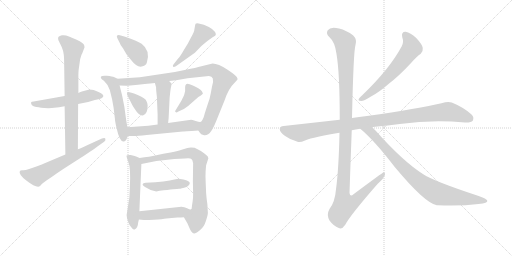
t = 0.00 s
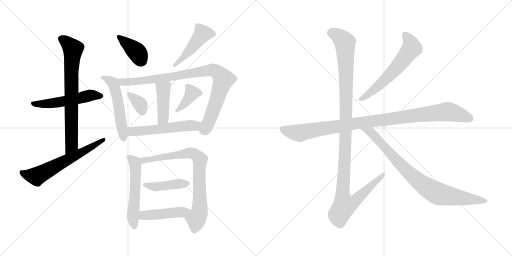
t = 2.87 s
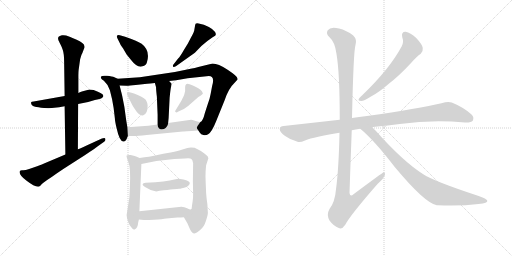
t = 5.74 s
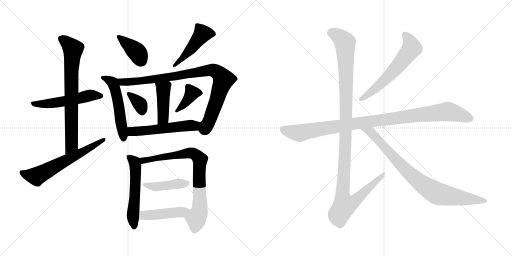
t = 8.61 s
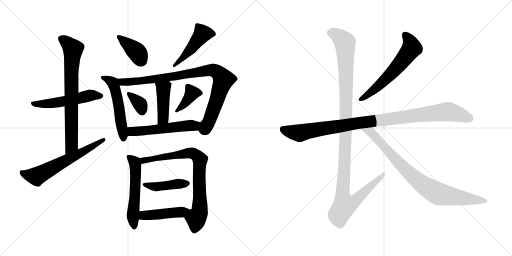
t = 11.48 s
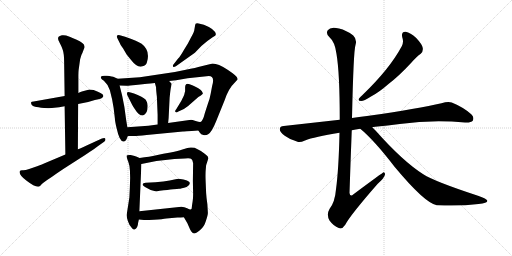
t = 14.35 s

The animated SVG that drew these frames (rendered in a browser with its animation timeline set to each time). Animation: 19 CSS @keyframes rules; one cycle of 14.35 s.

<svg version="1.1" viewBox="0 0 2048 1024" xmlns="http://www.w3.org/2000/svg">
  <g stroke="lightgray" stroke-dasharray="1,1" stroke-width="1" transform="scale(4, 4)">
    <line x1="0" y1="0" x2="256" y2="256"></line>
    <line x1="256" y1="0" x2="0" y2="256"></line>
    <line x1="128" y1="0" x2="128" y2="256"></line>
    <line x1="0" y1="128" x2="256" y2="128"></line>
    <line x1="256" y1="0" x2="512" y2="256"></line>
    <line x1="512" y1="0" x2="256" y2="256"></line>
    <line x1="384" y1="0" x2="384" y2="256"></line>
    <line x1="256" y1="128" x2="512" y2="128"></line>
  </g>
<g transform="scale(1, -1) translate(0, -850)">
   <style type="text/css">
    @keyframes keyframes0 {
      from {
       stroke: black;
       stroke-dashoffset: 534;
       stroke-width: 128;
       }
       63% {
       animation-timing-function: step-end;
       stroke: black;
       stroke-dashoffset: 0;
       stroke-width: 128;
       }
       to {
       stroke: black;
       stroke-width: 1024;
       }
       }
       #make-me-a-hanzi-animation-0 {
         animation: keyframes0 0.684570s both;
         animation-delay: 0.000000s;
         animation-timing-function: linear;
       }
    @keyframes keyframes1 {
      from {
       stroke: black;
       stroke-dashoffset: 738;
       stroke-width: 128;
       }
       71% {
       animation-timing-function: step-end;
       stroke: black;
       stroke-dashoffset: 0;
       stroke-width: 128;
       }
       to {
       stroke: black;
       stroke-width: 1024;
       }
       }
       #make-me-a-hanzi-animation-1 {
         animation: keyframes1 0.850586s both;
         animation-delay: 0.684570s;
         animation-timing-function: linear;
       }
    @keyframes keyframes2 {
      from {
       stroke: black;
       stroke-dashoffset: 624;
       stroke-width: 128;
       }
       67% {
       animation-timing-function: step-end;
       stroke: black;
       stroke-dashoffset: 0;
       stroke-width: 128;
       }
       to {
       stroke: black;
       stroke-width: 1024;
       }
       }
       #make-me-a-hanzi-animation-2 {
         animation: keyframes2 0.757812s both;
         animation-delay: 1.535156s;
         animation-timing-function: linear;
       }
    @keyframes keyframes3 {
      from {
       stroke: black;
       stroke-dashoffset: 394;
       stroke-width: 128;
       }
       56% {
       animation-timing-function: step-end;
       stroke: black;
       stroke-dashoffset: 0;
       stroke-width: 128;
       }
       to {
       stroke: black;
       stroke-width: 1024;
       }
       }
       #make-me-a-hanzi-animation-3 {
         animation: keyframes3 0.570638s both;
         animation-delay: 2.292968s;
         animation-timing-function: linear;
       }
    @keyframes keyframes4 {
      from {
       stroke: black;
       stroke-dashoffset: 468;
       stroke-width: 128;
       }
       60% {
       animation-timing-function: step-end;
       stroke: black;
       stroke-dashoffset: 0;
       stroke-width: 128;
       }
       to {
       stroke: black;
       stroke-width: 1024;
       }
       }
       #make-me-a-hanzi-animation-4 {
         animation: keyframes4 0.630859s both;
         animation-delay: 2.863606s;
         animation-timing-function: linear;
       }
    @keyframes keyframes5 {
      from {
       stroke: black;
       stroke-dashoffset: 531;
       stroke-width: 128;
       }
       63% {
       animation-timing-function: step-end;
       stroke: black;
       stroke-dashoffset: 0;
       stroke-width: 128;
       }
       to {
       stroke: black;
       stroke-width: 1024;
       }
       }
       #make-me-a-hanzi-animation-5 {
         animation: keyframes5 0.682129s both;
         animation-delay: 3.494465s;
         animation-timing-function: linear;
       }
    @keyframes keyframes6 {
      from {
       stroke: black;
       stroke-dashoffset: 918;
       stroke-width: 128;
       }
       75% {
       animation-timing-function: step-end;
       stroke: black;
       stroke-dashoffset: 0;
       stroke-width: 128;
       }
       to {
       stroke: black;
       stroke-width: 1024;
       }
       }
       #make-me-a-hanzi-animation-6 {
         animation: keyframes6 0.997070s both;
         animation-delay: 4.176594s;
         animation-timing-function: linear;
       }
    @keyframes keyframes7 {
      from {
       stroke: black;
       stroke-dashoffset: 430;
       stroke-width: 128;
       }
       58% {
       animation-timing-function: step-end;
       stroke: black;
       stroke-dashoffset: 0;
       stroke-width: 128;
       }
       to {
       stroke: black;
       stroke-width: 1024;
       }
       }
       #make-me-a-hanzi-animation-7 {
         animation: keyframes7 0.599935s both;
         animation-delay: 5.173664s;
         animation-timing-function: linear;
       }
    @keyframes keyframes8 {
      from {
       stroke: black;
       stroke-dashoffset: 350;
       stroke-width: 128;
       }
       53% {
       animation-timing-function: step-end;
       stroke: black;
       stroke-dashoffset: 0;
       stroke-width: 128;
       }
       to {
       stroke: black;
       stroke-width: 1024;
       }
       }
       #make-me-a-hanzi-animation-8 {
         animation: keyframes8 0.534831s both;
         animation-delay: 5.773599s;
         animation-timing-function: linear;
       }
    @keyframes keyframes9 {
      from {
       stroke: black;
       stroke-dashoffset: 384;
       stroke-width: 128;
       }
       56% {
       animation-timing-function: step-end;
       stroke: black;
       stroke-dashoffset: 0;
       stroke-width: 128;
       }
       to {
       stroke: black;
       stroke-width: 1024;
       }
       }
       #make-me-a-hanzi-animation-9 {
         animation: keyframes9 0.562500s both;
         animation-delay: 6.308430s;
         animation-timing-function: linear;
       }
    @keyframes keyframes10 {
      from {
       stroke: black;
       stroke-dashoffset: 546;
       stroke-width: 128;
       }
       64% {
       animation-timing-function: step-end;
       stroke: black;
       stroke-dashoffset: 0;
       stroke-width: 128;
       }
       to {
       stroke: black;
       stroke-width: 1024;
       }
       }
       #make-me-a-hanzi-animation-10 {
         animation: keyframes10 0.694336s both;
         animation-delay: 6.870930s;
         animation-timing-function: linear;
       }
    @keyframes keyframes11 {
      from {
       stroke: black;
       stroke-dashoffset: 552;
       stroke-width: 128;
       }
       64% {
       animation-timing-function: step-end;
       stroke: black;
       stroke-dashoffset: 0;
       stroke-width: 128;
       }
       to {
       stroke: black;
       stroke-width: 1024;
       }
       }
       #make-me-a-hanzi-animation-11 {
         animation: keyframes11 0.699219s both;
         animation-delay: 7.565266s;
         animation-timing-function: linear;
       }
    @keyframes keyframes12 {
      from {
       stroke: black;
       stroke-dashoffset: 788;
       stroke-width: 128;
       }
       72% {
       animation-timing-function: step-end;
       stroke: black;
       stroke-dashoffset: 0;
       stroke-width: 128;
       }
       to {
       stroke: black;
       stroke-width: 1024;
       }
       }
       #make-me-a-hanzi-animation-12 {
         animation: keyframes12 0.891276s both;
         animation-delay: 8.264485s;
         animation-timing-function: linear;
       }
    @keyframes keyframes13 {
      from {
       stroke: black;
       stroke-dashoffset: 430;
       stroke-width: 128;
       }
       58% {
       animation-timing-function: step-end;
       stroke: black;
       stroke-dashoffset: 0;
       stroke-width: 128;
       }
       to {
       stroke: black;
       stroke-width: 1024;
       }
       }
       #make-me-a-hanzi-animation-13 {
         animation: keyframes13 0.599935s both;
         animation-delay: 9.155761s;
         animation-timing-function: linear;
       }
    @keyframes keyframes14 {
      from {
       stroke: black;
       stroke-dashoffset: 455;
       stroke-width: 128;
       }
       60% {
       animation-timing-function: step-end;
       stroke: black;
       stroke-dashoffset: 0;
       stroke-width: 128;
       }
       to {
       stroke: black;
       stroke-width: 1024;
       }
       }
       #make-me-a-hanzi-animation-14 {
         animation: keyframes14 0.620280s both;
         animation-delay: 9.755696s;
         animation-timing-function: linear;
       }
    @keyframes keyframes15 {
      from {
       stroke: black;
       stroke-dashoffset: 603;
       stroke-width: 128;
       }
       66% {
       animation-timing-function: step-end;
       stroke: black;
       stroke-dashoffset: 0;
       stroke-width: 128;
       }
       to {
       stroke: black;
       stroke-width: 1024;
       }
       }
       #make-me-a-hanzi-animation-15 {
         animation: keyframes15 0.740723s both;
         animation-delay: 10.375976s;
         animation-timing-function: linear;
       }
    @keyframes keyframes16 {
      from {
       stroke: black;
       stroke-dashoffset: 1016;
       stroke-width: 128;
       }
       77% {
       animation-timing-function: step-end;
       stroke: black;
       stroke-dashoffset: 0;
       stroke-width: 128;
       }
       to {
       stroke: black;
       stroke-width: 1024;
       }
       }
       #make-me-a-hanzi-animation-16 {
         animation: keyframes16 1.076823s both;
         animation-delay: 11.116699s;
         animation-timing-function: linear;
       }
    @keyframes keyframes17 {
      from {
       stroke: black;
       stroke-dashoffset: 1180;
       stroke-width: 128;
       }
       79% {
       animation-timing-function: step-end;
       stroke: black;
       stroke-dashoffset: 0;
       stroke-width: 128;
       }
       to {
       stroke: black;
       stroke-width: 1024;
       }
       }
       #make-me-a-hanzi-animation-17 {
         animation: keyframes17 1.210286s both;
         animation-delay: 12.193522s;
         animation-timing-function: linear;
       }
    @keyframes keyframes18 {
      from {
       stroke: black;
       stroke-dashoffset: 854;
       stroke-width: 128;
       }
       74% {
       animation-timing-function: step-end;
       stroke: black;
       stroke-dashoffset: 0;
       stroke-width: 128;
       }
       to {
       stroke: black;
       stroke-width: 1024;
       }
       }
       #make-me-a-hanzi-animation-18 {
         animation: keyframes18 0.944987s both;
         animation-delay: 13.403808s;
         animation-timing-function: linear;
       }
</style>
<path d="M 357.5 492.0 L 327.5 484.0 Q 318.5 482.0 313.5 478.0 L 258.5 466.0 L 134.5 444.0 Q 125.5 443.0 124.5 441.0 Q 123.5 437.0 126.5 431.0 Q 130.5 425.0 140.5 423.0 Q 150.5 421.0 176.5 418.0 Q 195.5 417.0 207.5 418.0 L 236.5 421.0 L 258.5 425.0 L 312.5 434.0 L 352.5 442.0 L 379.5 450.0 Q 412.5 455.0 413.5 466.0 Q 414.5 476.0 374.5 490.0 L 357.5 492.0 Z" fill="lightgray"></path> 
<path d="M 313.5 478.0 L 313.5 547.0 Q 313.5 562.0 314.5 570.0 L 320.5 613.0 L 323.5 623.0 Q 325.5 631.0 329.5 638.0 L 335.5 654.0 Q 339.5 660.0 337.5 666.0 Q 337.5 678.0 304.5 692.0 Q 272.5 706.0 264.5 708.0 Q 257.5 710.0 247.5 709.0 Q 237.5 707.0 234.5 703.0 Q 231.5 699.0 232.5 694.0 Q 233.5 689.0 234.5 687.0 Q 236.5 684.0 237.5 681.0 L 242.5 671.0 Q 246.5 664.0 251.5 649.0 Q 256.5 633.0 256.5 604.0 L 258.5 466.0 L 258.5 425.0 L 261.5 232.0 C 261.5 202.0 311.5 223.0 311.5 253.0 L 312.5 434.0 L 313.5 478.0 Z" fill="lightgray"></path> 
<path d="M 261.5 232.0 L 178.5 197.0 Q 171.5 193.0 148.5 185.0 L 116.5 174.0 Q 99.5 168.0 90.5 169.0 Q 82.5 170.0 79.5 166.0 Q 72.5 153.0 106.5 127.0 Q 141.5 100.0 156.5 104.0 Q 159.5 105.0 165.5 112.0 Q 172.5 119.0 188.5 130.0 Q 204.5 140.0 226.5 156.0 Q 249.5 172.0 276.5 189.0 L 340.5 230.0 Q 386.5 261.0 392.5 266.0 L 416.5 283.0 Q 423.5 288.0 421.5 295.0 Q 419.5 301.0 407.5 296.0 L 348.5 269.0 Q 315.5 254.0 311.5 253.0 L 261.5 232.0 Z" fill="lightgray"></path> 
<path d="M 500.5 703.0 L 479.5 709.0 Q 471.5 711.0 468.5 708.0 Q 465.5 705.0 469.5 697.0 L 479.5 677.0 Q 479.5 674.0 492.5 656.0 L 506.5 632.0 L 523.5 611.0 Q 549.5 577.0 570.5 585.0 Q 583.5 587.0 587.5 600.0 Q 602.5 648.0 566.5 675.0 Q 552.5 685.0 500.5 703.0 Z" fill="lightgray"></path> 
<path d="M 712.5 616.0 L 694.5 593.0 Q 689.5 587.0 692.5 584.0 Q 693.5 579.0 703.5 585.0 L 779.5 639.0 L 805.5 666.0 Q 827.5 686.0 850.5 701.0 L 860.5 707.0 Q 866.5 712.0 859.5 723.0 Q 852.5 733.0 835.5 742.0 L 815.5 751.0 L 794.5 756.0 Q 780.5 760.0 780.5 749.0 L 777.5 732.0 Q 777.5 724.0 764.5 701.0 L 751.5 676.0 L 735.5 650.0 Q 721.5 625.0 712.5 616.0 Z" fill="lightgray"></path> 
<path d="M 470.5 535.0 L 457.5 541.0 Q 449.5 545.0 427.5 547.0 Q 406.5 549.0 403.5 543.0 Q 401.5 535.0 415.5 527.0 Q 432.5 512.0 439.5 489.0 L 448.5 452.0 L 454.5 418.0 L 459.5 376.0 Q 459.5 366.0 466.5 337.0 Q 478.5 282.0 494.5 284.0 Q 500.5 283.0 505.5 292.0 L 511.5 306.0 L 509.5 341.0 L 504.5 371.0 Q 498.5 425.0 488.5 468.0 L 478.5 508.0 C 471.5 534.0 471.5 534.0 470.5 535.0 Z" fill="lightgray"></path> 
<path d="M 793.5 328.0 L 799.5 319.0 Q 803.5 312.0 813.5 310.0 Q 823.5 307.0 832.5 313.0 Q 846.5 320.0 864.5 365.0 L 898.5 449.0 Q 914.5 497.0 938.5 519.0 L 948.5 530.0 Q 951.5 532.0 949.5 537.0 Q 949.5 545.0 910.5 571.0 Q 872.5 596.0 850.5 596.0 L 805.5 585.0 Q 783.5 579.0 743.5 571.0 L 699.5 562.0 L 559.5 541.0 L 470.5 535.0 C 440.5 533.0 448.5 509.0 478.5 508.0 L 506.5 507.0 Q 517.5 507.0 542.5 510.0 L 588.5 515.0 Q 598.5 515.0 619.5 518.0 L 676.5 526.0 L 704.5 529.0 L 750.5 537.0 L 835.5 546.0 Q 860.5 546.0 848.5 506.0 L 842.5 474.0 Q 839.5 456.0 831.5 435.0 L 819.5 398.0 Q 811.5 365.0 801.5 362.0 C 784.5 339.0 784.5 339.0 793.5 328.0 Z" fill="lightgray"></path> 
<path d="M 619.5 518.0 L 624.5 500.0 Q 623.5 497.0 627.5 463.0 L 630.5 390.0 L 630.5 352.0 C 630.5 322.0 669.5 328.0 672.5 358.0 L 674.5 378.0 L 678.5 459.0 Q 682.5 499.0 684.5 504.0 L 686.5 515.0 L 676.5 526.0 C 656.5 548.0 611.5 547.0 619.5 518.0 Z" fill="lightgray"></path> 
<path d="M 509.5 469.0 L 528.5 431.0 Q 532.5 423.0 540.5 412.0 Q 554.5 388.0 571.5 388.0 Q 591.5 394.0 590.5 428.0 Q 589.5 440.0 586.5 444.0 Q 583.5 457.0 548.5 471.0 Q 513.5 485.0 509.5 481.0 Q 506.5 476.0 509.5 469.0 Z" fill="lightgray"></path> 
<path d="M 725.5 447.0 L 705.5 414.0 Q 697.5 404.0 702.5 402.0 Q 704.5 398.0 713.5 404.0 L 735.5 414.0 L 752.5 426.0 L 793.5 462.0 L 803.5 468.0 L 811.5 475.0 Q 811.5 478.0 807.5 485.0 Q 803.5 491.0 797.5 494.0 Q 794.5 497.0 771.5 508.0 Q 748.5 518.0 744.5 513.0 Q 740.5 508.0 740.5 502.0 L 740.5 486.0 Q 737.5 470.0 732.5 461.0 Q 727.5 452.0 725.5 447.0 Z" fill="lightgray"></path> 
<path d="M 511.5 306.0 L 536.5 306.0 Q 548.5 306.0 586.5 310.0 L 731.5 324.0 Q 732.5 324.0 793.5 328.0 C 823.5 330.0 831.5 359.0 801.5 362.0 Q 797.5 361.0 782.5 366.0 Q 767.5 371.0 764.5 371.0 L 672.5 358.0 L 630.5 352.0 L 593.5 347.0 L 509.5 341.0 C 479.5 339.0 481.5 306.0 511.5 306.0 Z" fill="lightgray"></path> 
<path d="M 519.5 102.0 L 517.5 60.0 L 506.5 -10.0 Q 506.5 -18.0 511.5 -34.0 Q 516.5 -51.0 527.5 -62.0 Q 533.5 -70.0 538.5 -68.0 Q 551.5 -61.0 552.5 -41.0 L 555.5 -28.0 L 557.5 5.0 L 565.5 194.0 C 566.5 215.0 566.5 215.0 558.5 218.0 L 544.5 224.0 Q 536.5 228.0 522.5 230.0 Q 509.5 231.0 506.5 228.0 Q 504.5 225.0 513.5 202.0 Q 523.5 178.0 519.5 102.0 Z" fill="lightgray"></path> 
<path d="M 735.5 -19.0 L 749.5 -43.0 L 760.5 -68.0 Q 768.5 -84.0 777.5 -84.0 Q 782.5 -84.0 799.5 -71.0 Q 816.5 -58.0 823.5 -34.0 Q 831.5 -10.0 831.5 -2.0 L 829.5 33.0 Q 825.5 60.0 824.5 78.0 L 822.5 126.0 Q 821.5 148.0 822.5 166.0 L 824.5 189.0 L 833.5 217.0 L 830.5 225.0 Q 823.5 232.0 817.5 236.0 Q 804.5 247.0 778.5 259.0 Q 759.5 262.0 749.5 258.0 L 729.5 252.0 Q 713.5 246.0 682.5 240.0 Q 652.5 235.0 625.5 229.0 Q 599.5 223.0 558.5 218.0 C 528.5 214.0 536.5 188.0 565.5 194.0 L 625.5 206.0 L 697.5 214.0 L 739.5 216.0 Q 761.5 218.0 765.5 214.0 Q 770.5 210.0 772.5 197.0 L 771.5 127.0 L 772.5 74.0 Q 772.5 54.0 770.5 44.0 Q 768.5 33.0 767.5 23.0 Q 767.5 13.0 763.5 12.0 C 755.5 -17.0 722.5 3.0 735.5 -19.0 Z" fill="lightgray"></path> 
<path d="M 714.5 135.0 Q 709.5 135.0 697.5 132.0 Q 666.5 123.0 582.5 119.0 Q 571.5 119.0 570.5 113.0 Q 570.5 106.0 587.5 98.0 Q 605.5 86.0 621.5 85.0 Q 623.5 83.0 638.5 87.0 Q 707.5 95.0 715.5 95.0 Q 724.5 95.0 746.5 102.0 Q 758.5 107.0 759.5 118.0 Q 758.5 129.0 714.5 135.0 Z" fill="lightgray"></path> 
<path d="M 555.5 -28.0 L 575.5 -30.0 Q 580.5 -31.0 615.5 -29.0 Q 651.5 -27.0 665.5 -24.0 L 709.5 -20.0 Q 723.5 -20.0 735.5 -19.0 C 765.5 -17.0 793.5 7.0 763.5 12.0 Q 759.5 11.0 748.5 17.0 Q 737.5 23.0 725.5 23.0 L 557.5 5.0 C 527.5 2.0 525.5 -25.0 555.5 -28.0 Z" fill="lightgray"></path> 
<path d="M 1609.0 701.0 Q 1616.0 682.0 1607.0 665.0 Q 1559.0 575.0 1450.0 470.0 Q 1440.0 461.0 1436.0 456.0 Q 1430.0 446.0 1445.0 446.0 Q 1455.0 446.0 1484.0 464.0 Q 1515.0 480.0 1554.0 514.0 Q 1597.0 547.0 1645.0 599.0 Q 1667.0 624.0 1683.0 635.0 Q 1693.0 644.0 1691.0 658.0 Q 1690.0 671.0 1665.0 698.0 Q 1641.0 720.0 1623.0 723.0 Q 1604.0 724.0 1609.0 701.0 Z" fill="lightgray"></path> 
<path d="M 1489.0 341.0 Q 1493.0 342.0 1501.0 343.0 Q 1552.0 347.0 1599.0 354.0 Q 1728.0 372.0 1860.0 360.0 Q 1885.0 359.0 1891.0 367.0 Q 1898.0 382.0 1885.0 393.0 Q 1854.0 421.0 1807.0 440.0 Q 1792.0 446.0 1766.0 437.0 Q 1678.0 416.0 1468.0 386.0 Q 1435.0 382.0 1408.0 378.0 L 1359.0 371.0 L 1135.0 346.0 Q 1120.0 346.0 1119.0 334.0 Q 1119.0 321.0 1139.0 307.0 Q 1157.0 294.0 1190.0 283.0 Q 1200.0 279.0 1220.0 288.0 Q 1257.0 303.0 1358.0 319.0 L 1407.0 329.0 Q 1422.0 333.0 1441.0 335.0 L 1489.0 341.0 Z" fill="lightgray"></path> 
<path d="M 1408.0 378.0 Q 1414.0 648.0 1422.0 670.0 Q 1429.0 692.0 1413.0 708.0 Q 1386.0 729.0 1356.0 736.0 Q 1322.0 745.0 1311.0 729.0 Q 1302.0 716.0 1318.0 701.0 Q 1340.0 682.0 1346.0 634.0 Q 1359.0 558.0 1359.0 371.0 L 1358.0 319.0 Q 1355.0 174.0 1344.0 93.0 Q 1340.0 42.0 1318.0 14.0 Q 1305.0 -8.0 1318.0 -32.0 Q 1334.0 -54.0 1355.0 -62.0 Q 1368.0 -69.0 1381.0 -49.0 Q 1400.0 -12.0 1510.0 114.0 Q 1538.0 139.0 1540.0 152.0 Q 1541.0 159.0 1535.0 161.0 Q 1532.0 161.0 1414.0 73.0 Q 1401.0 60.0 1398.0 78.0 Q 1402.0 201.0 1407.0 329.0 L 1408.0 378.0 Z" fill="lightgray"></path> 
<path d="M 1441.0 335.0 Q 1496.0 290.0 1579.0 182.0 Q 1699.0 38.0 1747.0 29.0 Q 1748.0 30.0 1751.0 29.0 Q 1841.0 25.0 1914.0 34.0 Q 1953.0 38.0 1949.0 48.0 Q 1948.0 54.0 1912.0 67.0 Q 1738.0 124.0 1693.0 153.0 Q 1611.0 205.0 1502.0 328.0 L 1489.0 341.0 C 1468.0 362.0 1418.0 355.0 1441.0 335.0 Z" fill="lightgray"></path> 
      <clipPath id="make-me-a-hanzi-clip-0">
      <path d="M 357.5 492.0 L 327.5 484.0 Q 318.5 482.0 313.5 478.0 L 258.5 466.0 L 134.5 444.0 Q 125.5 443.0 124.5 441.0 Q 123.5 437.0 126.5 431.0 Q 130.5 425.0 140.5 423.0 Q 150.5 421.0 176.5 418.0 Q 195.5 417.0 207.5 418.0 L 236.5 421.0 L 258.5 425.0 L 312.5 434.0 L 352.5 442.0 L 379.5 450.0 Q 412.5 455.0 413.5 466.0 Q 414.5 476.0 374.5 490.0 L 357.5 492.0 Z" fill="lightgray"></path>
      </clipPath>
      <path clip-path="url(#make-me-a-hanzi-clip-0)" d="M 131.5 437.0 L 185.5 434.0 L 302.5 453.0 L 359.5 469.0 L 405.5 466.0 " fill="none" id="make-me-a-hanzi-animation-0" stroke-dasharray="406 812" stroke-linecap="round"></path>

      <clipPath id="make-me-a-hanzi-clip-1">
      <path d="M 313.5 478.0 L 313.5 547.0 Q 313.5 562.0 314.5 570.0 L 320.5 613.0 L 323.5 623.0 Q 325.5 631.0 329.5 638.0 L 335.5 654.0 Q 339.5 660.0 337.5 666.0 Q 337.5 678.0 304.5 692.0 Q 272.5 706.0 264.5 708.0 Q 257.5 710.0 247.5 709.0 Q 237.5 707.0 234.5 703.0 Q 231.5 699.0 232.5 694.0 Q 233.5 689.0 234.5 687.0 Q 236.5 684.0 237.5 681.0 L 242.5 671.0 Q 246.5 664.0 251.5 649.0 Q 256.5 633.0 256.5 604.0 L 258.5 466.0 L 258.5 425.0 L 261.5 232.0 C 261.5 202.0 311.5 223.0 311.5 253.0 L 312.5 434.0 L 313.5 478.0 Z" fill="lightgray"></path>
      </clipPath>
      <path clip-path="url(#make-me-a-hanzi-clip-1)" d="M 245.5 696.0 L 291.5 652.0 L 284.5 551.0 L 286.5 276.0 L 265.5 239.0 " fill="none" id="make-me-a-hanzi-animation-1" stroke-dasharray="610 1220" stroke-linecap="round"></path>

      <clipPath id="make-me-a-hanzi-clip-2">
      <path d="M 261.5 232.0 L 178.5 197.0 Q 171.5 193.0 148.5 185.0 L 116.5 174.0 Q 99.5 168.0 90.5 169.0 Q 82.5 170.0 79.5 166.0 Q 72.5 153.0 106.5 127.0 Q 141.5 100.0 156.5 104.0 Q 159.5 105.0 165.5 112.0 Q 172.5 119.0 188.5 130.0 Q 204.5 140.0 226.5 156.0 Q 249.5 172.0 276.5 189.0 L 340.5 230.0 Q 386.5 261.0 392.5 266.0 L 416.5 283.0 Q 423.5 288.0 421.5 295.0 Q 419.5 301.0 407.5 296.0 L 348.5 269.0 Q 315.5 254.0 311.5 253.0 L 261.5 232.0 Z" fill="lightgray"></path>
      </clipPath>
      <path clip-path="url(#make-me-a-hanzi-clip-2)" d="M 86.5 161.0 L 109.5 149.0 L 144.5 145.0 L 343.5 248.0 L 414.5 291.0 " fill="none" id="make-me-a-hanzi-animation-2" stroke-dasharray="496 992" stroke-linecap="round"></path>

      <clipPath id="make-me-a-hanzi-clip-3">
      <path d="M 500.5 703.0 L 479.5 709.0 Q 471.5 711.0 468.5 708.0 Q 465.5 705.0 469.5 697.0 L 479.5 677.0 Q 479.5 674.0 492.5 656.0 L 506.5 632.0 L 523.5 611.0 Q 549.5 577.0 570.5 585.0 Q 583.5 587.0 587.5 600.0 Q 602.5 648.0 566.5 675.0 Q 552.5 685.0 500.5 703.0 Z" fill="lightgray"></path>
      </clipPath>
      <path clip-path="url(#make-me-a-hanzi-clip-3)" d="M 474.5 703.0 L 551.5 637.0 L 568.5 605.0 " fill="none" id="make-me-a-hanzi-animation-3" stroke-dasharray="266 532" stroke-linecap="round"></path>

      <clipPath id="make-me-a-hanzi-clip-4">
      <path d="M 712.5 616.0 L 694.5 593.0 Q 689.5 587.0 692.5 584.0 Q 693.5 579.0 703.5 585.0 L 779.5 639.0 L 805.5 666.0 Q 827.5 686.0 850.5 701.0 L 860.5 707.0 Q 866.5 712.0 859.5 723.0 Q 852.5 733.0 835.5 742.0 L 815.5 751.0 L 794.5 756.0 Q 780.5 760.0 780.5 749.0 L 777.5 732.0 Q 777.5 724.0 764.5 701.0 L 751.5 676.0 L 735.5 650.0 Q 721.5 625.0 712.5 616.0 Z" fill="lightgray"></path>
      </clipPath>
      <path clip-path="url(#make-me-a-hanzi-clip-4)" d="M 851.5 714.0 L 809.5 715.0 L 740.5 627.0 L 697.5 588.0 " fill="none" id="make-me-a-hanzi-animation-4" stroke-dasharray="340 680" stroke-linecap="round"></path>

      <clipPath id="make-me-a-hanzi-clip-5">
      <path d="M 470.5 535.0 L 457.5 541.0 Q 449.5 545.0 427.5 547.0 Q 406.5 549.0 403.5 543.0 Q 401.5 535.0 415.5 527.0 Q 432.5 512.0 439.5 489.0 L 448.5 452.0 L 454.5 418.0 L 459.5 376.0 Q 459.5 366.0 466.5 337.0 Q 478.5 282.0 494.5 284.0 Q 500.5 283.0 505.5 292.0 L 511.5 306.0 L 509.5 341.0 L 504.5 371.0 Q 498.5 425.0 488.5 468.0 L 478.5 508.0 C 471.5 534.0 471.5 534.0 470.5 535.0 Z" fill="lightgray"></path>
      </clipPath>
      <path clip-path="url(#make-me-a-hanzi-clip-5)" d="M 409.5 540.0 L 451.5 519.0 L 460.5 496.0 L 494.5 296.0 " fill="none" id="make-me-a-hanzi-animation-5" stroke-dasharray="403 806" stroke-linecap="round"></path>

      <clipPath id="make-me-a-hanzi-clip-6">
      <path d="M 793.5 328.0 L 799.5 319.0 Q 803.5 312.0 813.5 310.0 Q 823.5 307.0 832.5 313.0 Q 846.5 320.0 864.5 365.0 L 898.5 449.0 Q 914.5 497.0 938.5 519.0 L 948.5 530.0 Q 951.5 532.0 949.5 537.0 Q 949.5 545.0 910.5 571.0 Q 872.5 596.0 850.5 596.0 L 805.5 585.0 Q 783.5 579.0 743.5 571.0 L 699.5 562.0 L 559.5 541.0 L 470.5 535.0 C 440.5 533.0 448.5 509.0 478.5 508.0 L 506.5 507.0 Q 517.5 507.0 542.5 510.0 L 588.5 515.0 Q 598.5 515.0 619.5 518.0 L 676.5 526.0 L 704.5 529.0 L 750.5 537.0 L 835.5 546.0 Q 860.5 546.0 848.5 506.0 L 842.5 474.0 Q 839.5 456.0 831.5 435.0 L 819.5 398.0 Q 811.5 365.0 801.5 362.0 C 784.5 339.0 784.5 339.0 793.5 328.0 Z" fill="lightgray"></path>
      </clipPath>
      <path clip-path="url(#make-me-a-hanzi-clip-6)" d="M 478.5 530.0 L 489.5 522.0 L 533.5 523.0 L 833.5 569.0 L 865.5 564.0 L 894.5 532.0 L 837.5 365.0 L 818.5 332.0 L 807.5 331.0 " fill="none" id="make-me-a-hanzi-animation-6" stroke-dasharray="790 1580" stroke-linecap="round"></path>

      <clipPath id="make-me-a-hanzi-clip-7">
      <path d="M 619.5 518.0 L 624.5 500.0 Q 623.5 497.0 627.5 463.0 L 630.5 390.0 L 630.5 352.0 C 630.5 322.0 669.5 328.0 672.5 358.0 L 674.5 378.0 L 678.5 459.0 Q 682.5 499.0 684.5 504.0 L 686.5 515.0 L 676.5 526.0 C 656.5 548.0 611.5 547.0 619.5 518.0 Z" fill="lightgray"></path>
      </clipPath>
      <path clip-path="url(#make-me-a-hanzi-clip-7)" d="M 627.5 515.0 L 653.5 491.0 L 652.5 377.0 L 636.5 358.0 " fill="none" id="make-me-a-hanzi-animation-7" stroke-dasharray="302 604" stroke-linecap="round"></path>

      <clipPath id="make-me-a-hanzi-clip-8">
      <path d="M 509.5 469.0 L 528.5 431.0 Q 532.5 423.0 540.5 412.0 Q 554.5 388.0 571.5 388.0 Q 591.5 394.0 590.5 428.0 Q 589.5 440.0 586.5 444.0 Q 583.5 457.0 548.5 471.0 Q 513.5 485.0 509.5 481.0 Q 506.5 476.0 509.5 469.0 Z" fill="lightgray"></path>
      </clipPath>
      <path clip-path="url(#make-me-a-hanzi-clip-8)" d="M 513.5 475.0 L 560.5 433.0 L 569.5 403.0 " fill="none" id="make-me-a-hanzi-animation-8" stroke-dasharray="222 444" stroke-linecap="round"></path>

      <clipPath id="make-me-a-hanzi-clip-9">
      <path d="M 725.5 447.0 L 705.5 414.0 Q 697.5 404.0 702.5 402.0 Q 704.5 398.0 713.5 404.0 L 735.5 414.0 L 752.5 426.0 L 793.5 462.0 L 803.5 468.0 L 811.5 475.0 Q 811.5 478.0 807.5 485.0 Q 803.5 491.0 797.5 494.0 Q 794.5 497.0 771.5 508.0 Q 748.5 518.0 744.5 513.0 Q 740.5 508.0 740.5 502.0 L 740.5 486.0 Q 737.5 470.0 732.5 461.0 Q 727.5 452.0 725.5 447.0 Z" fill="lightgray"></path>
      </clipPath>
      <path clip-path="url(#make-me-a-hanzi-clip-9)" d="M 802.5 477.0 L 768.5 478.0 L 731.5 428.0 L 707.5 407.0 " fill="none" id="make-me-a-hanzi-animation-9" stroke-dasharray="256 512" stroke-linecap="round"></path>

      <clipPath id="make-me-a-hanzi-clip-10">
      <path d="M 511.5 306.0 L 536.5 306.0 Q 548.5 306.0 586.5 310.0 L 731.5 324.0 Q 732.5 324.0 793.5 328.0 C 823.5 330.0 831.5 359.0 801.5 362.0 Q 797.5 361.0 782.5 366.0 Q 767.5 371.0 764.5 371.0 L 672.5 358.0 L 630.5 352.0 L 593.5 347.0 L 509.5 341.0 C 479.5 339.0 481.5 306.0 511.5 306.0 Z" fill="lightgray"></path>
      </clipPath>
      <path clip-path="url(#make-me-a-hanzi-clip-10)" d="M 516.5 336.0 L 527.5 324.0 L 539.5 324.0 L 728.5 346.0 L 775.5 346.0 L 797.5 357.0 " fill="none" id="make-me-a-hanzi-animation-10" stroke-dasharray="418 836" stroke-linecap="round"></path>

      <clipPath id="make-me-a-hanzi-clip-11">
      <path d="M 519.5 102.0 L 517.5 60.0 L 506.5 -10.0 Q 506.5 -18.0 511.5 -34.0 Q 516.5 -51.0 527.5 -62.0 Q 533.5 -70.0 538.5 -68.0 Q 551.5 -61.0 552.5 -41.0 L 555.5 -28.0 L 557.5 5.0 L 565.5 194.0 C 566.5 215.0 566.5 215.0 558.5 218.0 L 544.5 224.0 Q 536.5 228.0 522.5 230.0 Q 509.5 231.0 506.5 228.0 Q 504.5 225.0 513.5 202.0 Q 523.5 178.0 519.5 102.0 Z" fill="lightgray"></path>
      </clipPath>
      <path clip-path="url(#make-me-a-hanzi-clip-11)" d="M 510.5 224.0 L 538.5 201.0 L 542.5 187.0 L 539.5 61.0 L 531.5 -7.0 L 537.5 -57.0 " fill="none" id="make-me-a-hanzi-animation-11" stroke-dasharray="424 848" stroke-linecap="round"></path>

      <clipPath id="make-me-a-hanzi-clip-12">
      <path d="M 735.5 -19.0 L 749.5 -43.0 L 760.5 -68.0 Q 768.5 -84.0 777.5 -84.0 Q 782.5 -84.0 799.5 -71.0 Q 816.5 -58.0 823.5 -34.0 Q 831.5 -10.0 831.5 -2.0 L 829.5 33.0 Q 825.5 60.0 824.5 78.0 L 822.5 126.0 Q 821.5 148.0 822.5 166.0 L 824.5 189.0 L 833.5 217.0 L 830.5 225.0 Q 823.5 232.0 817.5 236.0 Q 804.5 247.0 778.5 259.0 Q 759.5 262.0 749.5 258.0 L 729.5 252.0 Q 713.5 246.0 682.5 240.0 Q 652.5 235.0 625.5 229.0 Q 599.5 223.0 558.5 218.0 C 528.5 214.0 536.5 188.0 565.5 194.0 L 625.5 206.0 L 697.5 214.0 L 739.5 216.0 Q 761.5 218.0 765.5 214.0 Q 770.5 210.0 772.5 197.0 L 771.5 127.0 L 772.5 74.0 Q 772.5 54.0 770.5 44.0 Q 768.5 33.0 767.5 23.0 Q 767.5 13.0 763.5 12.0 C 755.5 -17.0 722.5 3.0 735.5 -19.0 Z" fill="lightgray"></path>
      </clipPath>
      <path clip-path="url(#make-me-a-hanzi-clip-12)" d="M 567.5 214.0 L 585.5 209.0 L 759.5 238.0 L 776.5 235.0 L 796.5 218.0 L 798.5 14.0 L 784.5 -24.0 L 777.5 -72.0 " fill="none" id="make-me-a-hanzi-animation-12" stroke-dasharray="660 1320" stroke-linecap="round"></path>

      <clipPath id="make-me-a-hanzi-clip-13">
      <path d="M 714.5 135.0 Q 709.5 135.0 697.5 132.0 Q 666.5 123.0 582.5 119.0 Q 571.5 119.0 570.5 113.0 Q 570.5 106.0 587.5 98.0 Q 605.5 86.0 621.5 85.0 Q 623.5 83.0 638.5 87.0 Q 707.5 95.0 715.5 95.0 Q 724.5 95.0 746.5 102.0 Q 758.5 107.0 759.5 118.0 Q 758.5 129.0 714.5 135.0 Z" fill="lightgray"></path>
      </clipPath>
      <path clip-path="url(#make-me-a-hanzi-clip-13)" d="M 578.5 113.0 L 625.5 103.0 L 750.5 116.0 " fill="none" id="make-me-a-hanzi-animation-13" stroke-dasharray="302 604" stroke-linecap="round"></path>

      <clipPath id="make-me-a-hanzi-clip-14">
      <path d="M 555.5 -28.0 L 575.5 -30.0 Q 580.5 -31.0 615.5 -29.0 Q 651.5 -27.0 665.5 -24.0 L 709.5 -20.0 Q 723.5 -20.0 735.5 -19.0 C 765.5 -17.0 793.5 7.0 763.5 12.0 Q 759.5 11.0 748.5 17.0 Q 737.5 23.0 725.5 23.0 L 557.5 5.0 C 527.5 2.0 525.5 -25.0 555.5 -28.0 Z" fill="lightgray"></path>
      </clipPath>
      <path clip-path="url(#make-me-a-hanzi-clip-14)" d="M 561.5 -23.0 L 579.5 -11.0 L 725.5 2.0 L 754.5 11.0 " fill="none" id="make-me-a-hanzi-animation-14" stroke-dasharray="327 654" stroke-linecap="round"></path>

      <clipPath id="make-me-a-hanzi-clip-15">
      <path d="M 1609.0 701.0 Q 1616.0 682.0 1607.0 665.0 Q 1559.0 575.0 1450.0 470.0 Q 1440.0 461.0 1436.0 456.0 Q 1430.0 446.0 1445.0 446.0 Q 1455.0 446.0 1484.0 464.0 Q 1515.0 480.0 1554.0 514.0 Q 1597.0 547.0 1645.0 599.0 Q 1667.0 624.0 1683.0 635.0 Q 1693.0 644.0 1691.0 658.0 Q 1690.0 671.0 1665.0 698.0 Q 1641.0 720.0 1623.0 723.0 Q 1604.0 724.0 1609.0 701.0 Z" fill="lightgray"></path>
      </clipPath>
      <path clip-path="url(#make-me-a-hanzi-clip-15)" d="M 1621.0 709.0 L 1641.0 681.0 L 1644.0 653.0 L 1585.0 577.0 L 1534.0 525.0 L 1470.0 469.0 L 1444.0 454.0 " fill="none" id="make-me-a-hanzi-animation-15" stroke-dasharray="475 950" stroke-linecap="round"></path>

      <clipPath id="make-me-a-hanzi-clip-16">
      <path d="M 1489.0 341.0 Q 1493.0 342.0 1501.0 343.0 Q 1552.0 347.0 1599.0 354.0 Q 1728.0 372.0 1860.0 360.0 Q 1885.0 359.0 1891.0 367.0 Q 1898.0 382.0 1885.0 393.0 Q 1854.0 421.0 1807.0 440.0 Q 1792.0 446.0 1766.0 437.0 Q 1678.0 416.0 1468.0 386.0 Q 1435.0 382.0 1408.0 378.0 L 1359.0 371.0 L 1135.0 346.0 Q 1120.0 346.0 1119.0 334.0 Q 1119.0 321.0 1139.0 307.0 Q 1157.0 294.0 1190.0 283.0 Q 1200.0 279.0 1220.0 288.0 Q 1257.0 303.0 1358.0 319.0 L 1407.0 329.0 Q 1422.0 333.0 1441.0 335.0 L 1489.0 341.0 Z" fill="lightgray"></path>
      </clipPath>
      <path clip-path="url(#make-me-a-hanzi-clip-16)" d="M 1132.0 333.0 L 1198.0 317.0 L 1418.0 356.0 L 1784.0 403.0 L 1814.0 399.0 L 1879.0 376.0 " fill="none" id="make-me-a-hanzi-animation-16" stroke-dasharray="888 1776" stroke-linecap="round"></path>

      <clipPath id="make-me-a-hanzi-clip-17">
      <path d="M 1408.0 378.0 Q 1414.0 648.0 1422.0 670.0 Q 1429.0 692.0 1413.0 708.0 Q 1386.0 729.0 1356.0 736.0 Q 1322.0 745.0 1311.0 729.0 Q 1302.0 716.0 1318.0 701.0 Q 1340.0 682.0 1346.0 634.0 Q 1359.0 558.0 1359.0 371.0 L 1358.0 319.0 Q 1355.0 174.0 1344.0 93.0 Q 1340.0 42.0 1318.0 14.0 Q 1305.0 -8.0 1318.0 -32.0 Q 1334.0 -54.0 1355.0 -62.0 Q 1368.0 -69.0 1381.0 -49.0 Q 1400.0 -12.0 1510.0 114.0 Q 1538.0 139.0 1540.0 152.0 Q 1541.0 159.0 1535.0 161.0 Q 1532.0 161.0 1414.0 73.0 Q 1401.0 60.0 1398.0 78.0 Q 1402.0 201.0 1407.0 329.0 L 1408.0 378.0 Z" fill="lightgray"></path>
      </clipPath>
      <path clip-path="url(#make-me-a-hanzi-clip-17)" d="M 1327.0 719.0 L 1365.0 697.0 L 1380.0 679.0 L 1386.0 392.0 L 1370.0 82.0 L 1378.0 29.0 L 1395.0 32.0 L 1427.0 52.0 L 1536.0 156.0 " fill="none" id="make-me-a-hanzi-animation-17" stroke-dasharray="1052 2104" stroke-linecap="round"></path>

      <clipPath id="make-me-a-hanzi-clip-18">
      <path d="M 1441.0 335.0 Q 1496.0 290.0 1579.0 182.0 Q 1699.0 38.0 1747.0 29.0 Q 1748.0 30.0 1751.0 29.0 Q 1841.0 25.0 1914.0 34.0 Q 1953.0 38.0 1949.0 48.0 Q 1948.0 54.0 1912.0 67.0 Q 1738.0 124.0 1693.0 153.0 Q 1611.0 205.0 1502.0 328.0 L 1489.0 341.0 C 1468.0 362.0 1418.0 355.0 1441.0 335.0 Z" fill="lightgray"></path>
      </clipPath>
      <path clip-path="url(#make-me-a-hanzi-clip-18)" d="M 1447.0 334.0 L 1482.0 322.0 L 1621.0 171.0 L 1718.0 94.0 L 1761.0 73.0 L 1943.0 47.0 " fill="none" id="make-me-a-hanzi-animation-18" stroke-dasharray="726 1452" stroke-linecap="round"></path>

</g>
</svg>
